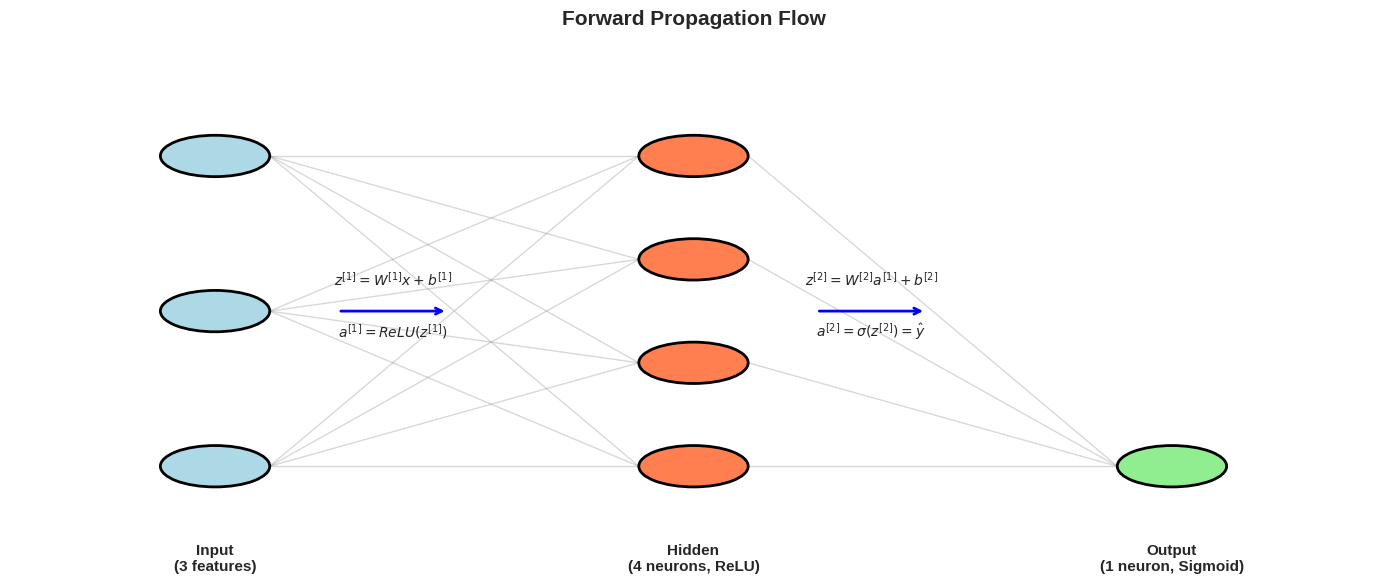
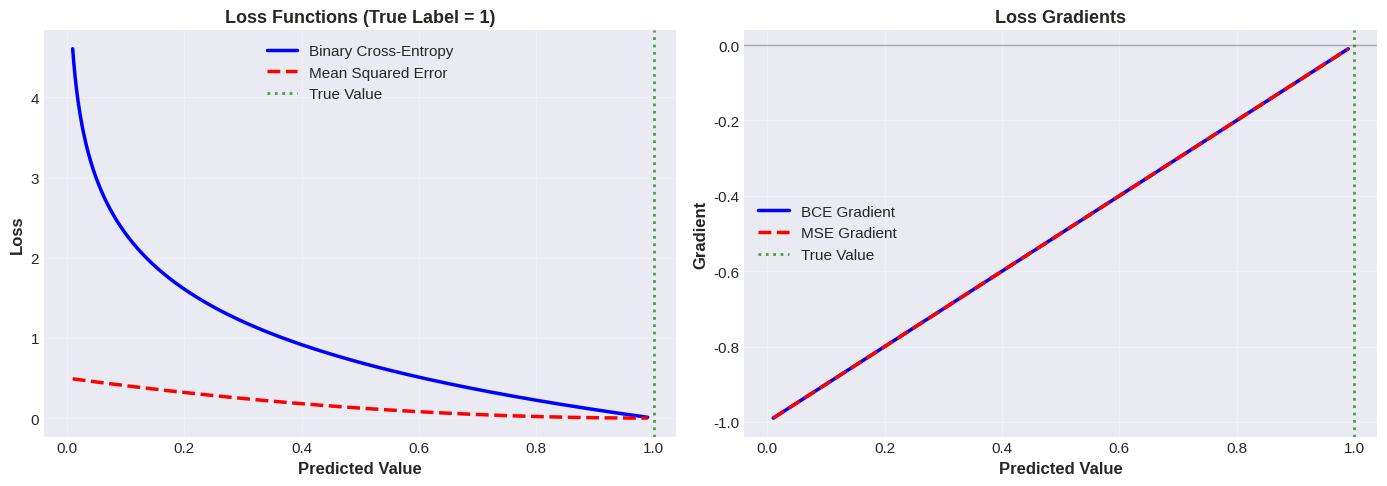
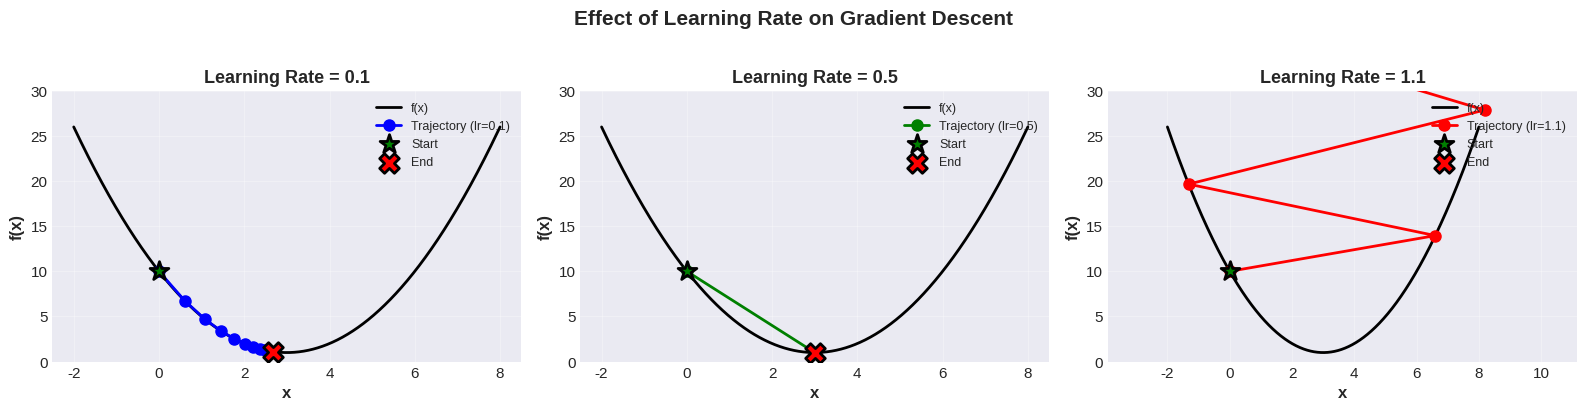
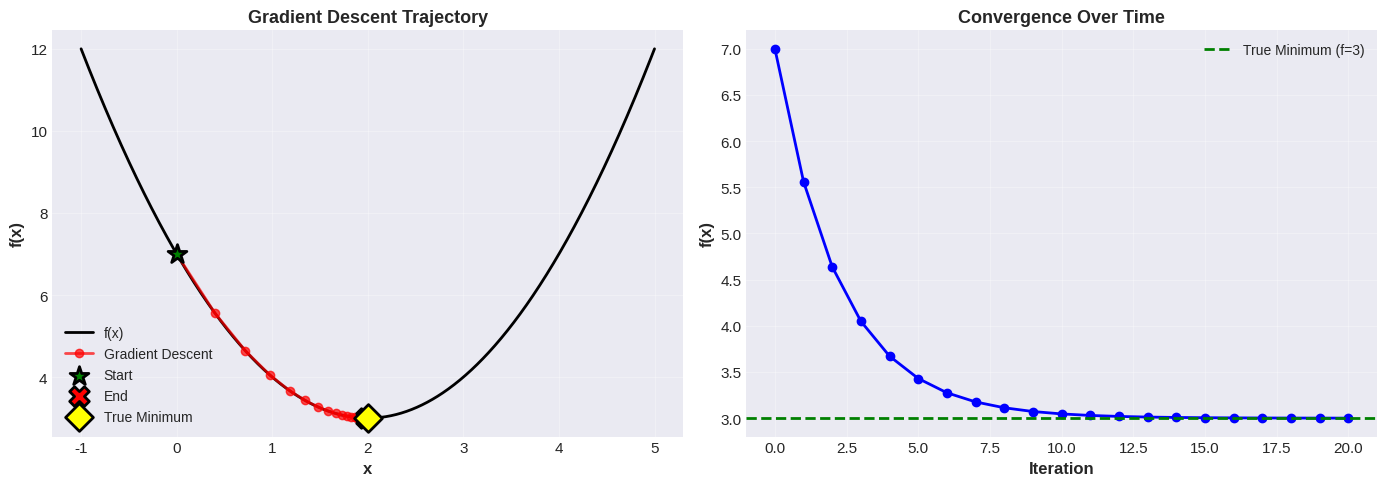
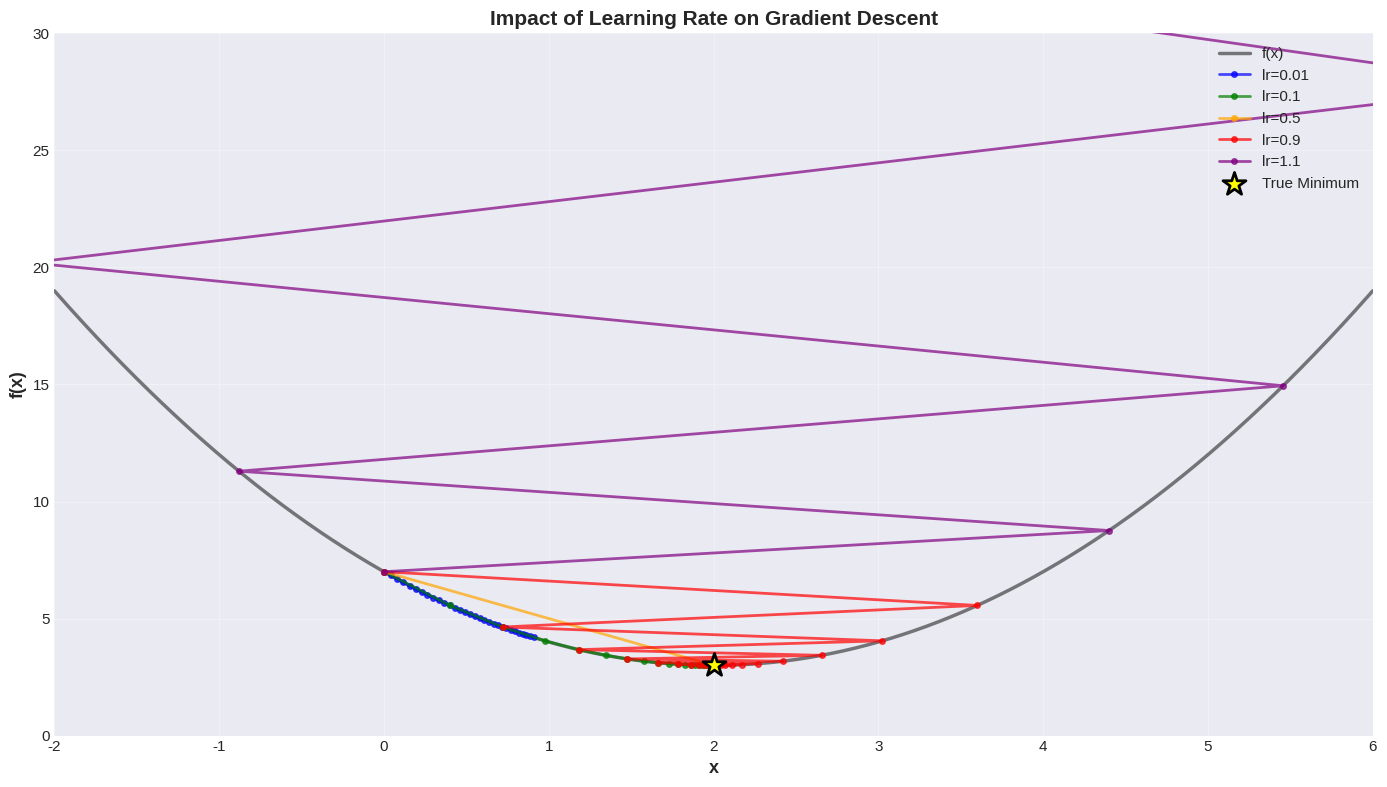

Here is the Python script that generated these plots, in order:
# Standard libraries
import numpy as np
import matplotlib.pyplot as plt
import seaborn as sns
from mpl_toolkits.mplot3d import Axes3D
from matplotlib import cm

# Set random seeds for reproducibility
np.random.seed(42)

# Configure plotting
%matplotlib inline
plt.style.use('seaborn-v0_8-darkgrid')
sns.set_palette("husl")
plt.rcParams['figure.figsize'] = (12, 6)
plt.rcParams['font.size'] = 11

print("Setup complete!")
print(f"NumPy version: {np.__version__}")

def sigmoid(z):
    """Sigmoid activation function."""
    return 1 / (1 + np.exp(-np.clip(z, -500, 500)))  # Clip to prevent overflow

def relu(z):
    """ReLU activation function."""
    return np.maximum(0, z)

def forward_propagation_example():
    """
    Demonstrate forward propagation through a 2-layer network.
    
    Architecture:
    - Input: 3 features
    - Hidden: 4 neurons (ReLU)
    - Output: 1 neuron (Sigmoid)
    """
    print("FORWARD PROPAGATION EXAMPLE")
    print("=" * 70)
    
    # Input
    x = np.array([[2.0, 3.0, -1.0]]).T  # Shape: (3, 1)
    print(f"\nInput x (3 features):\n{x.T}")
    
    # Layer 1: Input (3) -> Hidden (4)
    W1 = np.random.randn(4, 3) * 0.5  # Shape: (4, 3)
    b1 = np.zeros((4, 1))              # Shape: (4, 1)
    
    print(f"\nLayer 1 weights W1 shape: {W1.shape}")
    print(f"Layer 1 biases b1 shape: {b1.shape}")
    
    # Forward through layer 1
    z1 = np.dot(W1, x) + b1
    a1 = relu(z1)
    
    print(f"\nLayer 1 pre-activation z1:\n{z1.T}")
    print(f"Layer 1 activation a1 (after ReLU):\n{a1.T}")
    
    # Layer 2: Hidden (4) -> Output (1)
    W2 = np.random.randn(1, 4) * 0.5   # Shape: (1, 4)
    b2 = np.zeros((1, 1))               # Shape: (1, 1)
    
    print(f"\nLayer 2 weights W2 shape: {W2.shape}")
    print(f"Layer 2 biases b2 shape: {b2.shape}")
    
    # Forward through layer 2
    z2 = np.dot(W2, a1) + b2
    a2 = sigmoid(z2)
    
    print(f"\nLayer 2 pre-activation z2: {z2[0, 0]:.4f}")
    print(f"Layer 2 activation a2 (after Sigmoid): {a2[0, 0]:.4f}")
    
    print(f"\n{'=' * 70}")
    print(f"FINAL PREDICTION: {a2[0, 0]:.4f}")
    print(f"{'=' * 70}")
    
    return {'x': x, 'W1': W1, 'b1': b1, 'z1': z1, 'a1': a1,
            'W2': W2, 'b2': b2, 'z2': z2, 'a2': a2}

# Run example
forward_cache = forward_propagation_example()

def visualize_forward_propagation():
    """
    Visualize the flow of information in forward propagation.
    """
    fig, ax = plt.subplots(figsize=(14, 6))
    
    # Define layer positions
    layer_x = [0.15, 0.5, 0.85]
    layer_sizes = [3, 4, 1]
    layer_names = ['Input\n(3 features)', 'Hidden\n(4 neurons, ReLU)', 
                   'Output\n(1 neuron, Sigmoid)']
    
    # Draw neurons
    for layer_idx, (x_pos, size, name) in enumerate(zip(layer_x, layer_sizes, layer_names)):
        y_positions = np.linspace(0.2, 0.8, size)
        
        # Choose color
        if layer_idx == 0:
            color = 'lightblue'
        elif layer_idx == len(layer_x) - 1:
            color = 'lightgreen'
        else:
            color = 'coral'
        
        for y_pos in y_positions:
            circle = plt.Circle((x_pos, y_pos), 0.04, color=color, 
                              ec='black', linewidth=2, zorder=3)
            ax.add_patch(circle)
            
            # Draw connections to next layer
            if layer_idx < len(layer_x) - 1:
                next_x = layer_x[layer_idx + 1]
                next_y_positions = np.linspace(0.2, 0.8, layer_sizes[layer_idx + 1])
                
                for next_y in next_y_positions:
                    ax.plot([x_pos + 0.04, next_x - 0.04], [y_pos, next_y],
                           'gray', alpha=0.3, linewidth=1, zorder=1)
        
        # Add layer label
        ax.text(x_pos, 0.05, name, ha='center', va='top', 
               fontsize=11, weight='bold')
    
    # Add annotations
    ax.annotate('', xy=(0.32, 0.5), xytext=(0.24, 0.5),
               arrowprops=dict(arrowstyle='->', lw=2, color='blue'))
    ax.text(0.28, 0.55, r'$z^{[1]} = W^{[1]}x + b^{[1]}$', 
           ha='center', fontsize=10, style='italic')
    ax.text(0.28, 0.45, r'$a^{[1]} = ReLU(z^{[1]})$', 
           ha='center', fontsize=10, style='italic')
    
    ax.annotate('', xy=(0.67, 0.5), xytext=(0.59, 0.5),
               arrowprops=dict(arrowstyle='->', lw=2, color='blue'))
    ax.text(0.63, 0.55, r'$z^{[2]} = W^{[2]}a^{[1]} + b^{[2]}$', 
           ha='center', fontsize=10, style='italic')
    ax.text(0.63, 0.45, r'$a^{[2]} = \sigma(z^{[2]}) = \hat{y}$', 
           ha='center', fontsize=10, style='italic')
    
    ax.set_xlim(0, 1)
    ax.set_ylim(0, 1)
    ax.axis('off')
    ax.set_title('Forward Propagation Flow', fontsize=15, weight='bold', pad=20)
    
    plt.tight_layout()
    plt.show()

visualize_forward_propagation()

class LossFunctions:
    """
    Common loss functions and their derivatives.
    """
    
    @staticmethod
    def mse(y_true, y_pred):
        """
        Mean Squared Error loss.
        
        Parameters:
        -----------
        y_true : array-like
            True labels
        y_pred : array-like
            Predicted values
        
        Returns:
        --------
        loss : float
            Average MSE across samples
        """
        return np.mean(0.5 * (y_true - y_pred) ** 2)
    
    @staticmethod
    def mse_derivative(y_true, y_pred):
        """
        Derivative of MSE with respect to predictions.
        """
        return y_pred - y_true
    
    @staticmethod
    def binary_cross_entropy(y_true, y_pred, epsilon=1e-15):
        """
        Binary Cross-Entropy loss.
        
        Parameters:
        -----------
        y_true : array-like
            True binary labels (0 or 1)
        y_pred : array-like
            Predicted probabilities (0 to 1)
        epsilon : float
            Small value to prevent log(0)
        
        Returns:
        --------
        loss : float
            Average BCE across samples
        """
        # Clip predictions to prevent log(0)
        y_pred = np.clip(y_pred, epsilon, 1 - epsilon)
        return -np.mean(y_true * np.log(y_pred) + 
                       (1 - y_true) * np.log(1 - y_pred))
    
    @staticmethod
    def binary_cross_entropy_derivative(y_true, y_pred, epsilon=1e-15):
        """
        Derivative of BCE with respect to pre-activation (z) when using sigmoid.
        This simplifies to: y_pred - y_true
        """
        return y_pred - y_true

# Demonstrate loss functions
loss = LossFunctions()

# Example predictions and true values
y_true = np.array([0, 1, 1, 0, 1])
y_pred = np.array([0.1, 0.9, 0.8, 0.2, 0.7])

print("LOSS FUNCTION EXAMPLES")
print("=" * 70)
print(f"\nTrue labels: {y_true}")
print(f"Predictions: {y_pred}")
print(f"\nBinary Cross-Entropy Loss: {loss.binary_cross_entropy(y_true, y_pred):.4f}")
print(f"Mean Squared Error Loss: {loss.mse(y_true, y_pred):.4f}")

# Show why BCE is better for classification
print("\n" + "=" * 70)
print("Why Binary Cross-Entropy for Classification?")
print("=" * 70)

# Case 1: Confident and correct
y_true_1 = np.array([1])
y_pred_1 = np.array([0.99])
print(f"\nCase 1: True=1, Pred=0.99 (confident, correct)")
print(f"  BCE: {loss.binary_cross_entropy(y_true_1, y_pred_1):.4f} (low penalty)")
print(f"  MSE: {loss.mse(y_true_1, y_pred_1):.4f}")

# Case 2: Confident but wrong
y_true_2 = np.array([1])
y_pred_2 = np.array([0.01])
print(f"\nCase 2: True=1, Pred=0.01 (confident, wrong)")
print(f"  BCE: {loss.binary_cross_entropy(y_true_2, y_pred_2):.4f} (high penalty!)")
print(f"  MSE: {loss.mse(y_true_2, y_pred_2):.4f}")

print("\nBCE penalizes confident wrong predictions more heavily!")

# Visualize loss functions

def plot_loss_functions():
    """
    Visualize how different loss functions behave.
    """
    y_true = 1  # True label = 1
    y_pred_range = np.linspace(0.01, 0.99, 1000)
    
    # Calculate losses for different predictions
    bce_losses = [loss.binary_cross_entropy(np.array([y_true]), 
                                            np.array([pred])) 
                 for pred in y_pred_range]
    mse_losses = [loss.mse(np.array([y_true]), np.array([pred])) 
                 for pred in y_pred_range]
    
    fig, (ax1, ax2) = plt.subplots(1, 2, figsize=(14, 5))
    
    # Plot 1: Loss comparison
    ax1.plot(y_pred_range, bce_losses, label='Binary Cross-Entropy', 
            linewidth=2.5, color='blue')
    ax1.plot(y_pred_range, mse_losses, label='Mean Squared Error', 
            linewidth=2.5, color='red', linestyle='--')
    ax1.axvline(x=1.0, color='green', linestyle=':', linewidth=2, 
               alpha=0.7, label='True Value')
    ax1.set_xlabel('Predicted Value', fontsize=12, weight='bold')
    ax1.set_ylabel('Loss', fontsize=12, weight='bold')
    ax1.set_title('Loss Functions (True Label = 1)', fontsize=13, weight='bold')
    ax1.legend(fontsize=11)
    ax1.grid(True, alpha=0.3)
    
    # Plot 2: Loss derivatives (gradients)
    bce_grads = [loss.binary_cross_entropy_derivative(np.array([y_true]), 
                                                      np.array([pred]))[0] 
                for pred in y_pred_range]
    mse_grads = [loss.mse_derivative(np.array([y_true]), np.array([pred]))[0] 
                for pred in y_pred_range]
    
    ax2.plot(y_pred_range, bce_grads, label='BCE Gradient', 
            linewidth=2.5, color='blue')
    ax2.plot(y_pred_range, mse_grads, label='MSE Gradient', 
            linewidth=2.5, color='red', linestyle='--')
    ax2.axhline(y=0, color='black', linewidth=1, alpha=0.3)
    ax2.axvline(x=1.0, color='green', linestyle=':', linewidth=2, 
               alpha=0.7, label='True Value')
    ax2.set_xlabel('Predicted Value', fontsize=12, weight='bold')
    ax2.set_ylabel('Gradient', fontsize=12, weight='bold')
    ax2.set_title('Loss Gradients', fontsize=13, weight='bold')
    ax2.legend(fontsize=11)
    ax2.grid(True, alpha=0.3)
    
    plt.tight_layout()
    plt.show()

plot_loss_functions()

def visualize_gradient_descent_1d():
    """
    Visualize gradient descent on a simple 1D function.
    Function: f(x) = (x - 3)^2 + 1
    """
    def f(x):
        """Simple quadratic function."""
        return (x - 3) ** 2 + 1
    
    def df(x):
        """Derivative of f."""
        return 2 * (x - 3)
    
    # Test different learning rates
    learning_rates = [0.1, 0.5, 1.1]
    colors = ['blue', 'green', 'red']
    
    fig, axes = plt.subplots(1, 3, figsize=(16, 4))
    
    for idx, (lr, color) in enumerate(zip(learning_rates, colors)):
        ax = axes[idx]
        
        # Plot function
        x_range = np.linspace(-2, 8, 1000)
        ax.plot(x_range, f(x_range), 'k-', linewidth=2, label='f(x)')
        
        # Gradient descent
        x = 0.0  # Starting point
        trajectory_x = [x]
        trajectory_y = [f(x)]
        
        for iteration in range(10):
            gradient = df(x)
            x = x - lr * gradient
            trajectory_x.append(x)
            trajectory_y.append(f(x))
            
            # Stop if diverging
            if abs(x) > 10:
                break
        
        # Plot trajectory
        ax.plot(trajectory_x, trajectory_y, 'o-', color=color, 
               markersize=8, linewidth=2, label=f'Trajectory (lr={lr})')
        
        # Mark start and end
        ax.scatter(trajectory_x[0], trajectory_y[0], s=200, c='green', 
                  marker='*', edgecolors='black', linewidth=2, 
                  zorder=5, label='Start')
        if len(trajectory_x) > 1:
            ax.scatter(trajectory_x[-1], trajectory_y[-1], s=200, c='red', 
                      marker='X', edgecolors='black', linewidth=2, 
                      zorder=5, label='End')
        
        ax.set_xlabel('x', fontsize=12, weight='bold')
        ax.set_ylabel('f(x)', fontsize=12, weight='bold')
        ax.set_title(f'Learning Rate = {lr}', fontsize=13, weight='bold')
        ax.legend(fontsize=9, loc='upper right')
        ax.grid(True, alpha=0.3)
        ax.set_ylim(0, 30)
    
    plt.suptitle('Effect of Learning Rate on Gradient Descent', 
                fontsize=15, weight='bold', y=1.02)
    plt.tight_layout()
    plt.show()
    
    print("Observations:")
    print("  lr=0.1 (blue): Slow but stable convergence")
    print("  lr=0.5 (green): Fast convergence to minimum")
    print("  lr=1.1 (red): Overshooting, diverges!")

visualize_gradient_descent_1d()

def manual_backpropagation_example():
    """
    Detailed backpropagation example with manual gradient calculations.
    
    Network: 2 inputs -> 2 hidden (sigmoid) -> 1 output (sigmoid)
    Loss: Binary cross-entropy
    """
    print("MANUAL BACKPROPAGATION EXAMPLE")
    print("=" * 70)
    
    # Simple network setup
    x = np.array([[1.0], [2.0]])    # Input (2, 1)
    y = np.array([[1.0]])            # True label (1, 1)
    
    # Layer 1: 2 inputs -> 2 hidden
    W1 = np.array([[0.5, -0.3],
                   [0.2, 0.8]])      # (2, 2)
    b1 = np.array([[0.1], [0.0]])    # (2, 1)
    
    # Layer 2: 2 hidden -> 1 output
    W2 = np.array([[0.6, -0.4]])     # (1, 2)
    b2 = np.array([[0.2]])           # (1, 1)
    
    print("\n--- FORWARD PASS ---")
    print(f"Input x:\n{x.T}")
    print(f"True label y: {y[0, 0]}")
    
    # Forward pass - Layer 1
    z1 = np.dot(W1, x) + b1
    a1 = sigmoid(z1)
    print(f"\nLayer 1:")
    print(f"  z1 = W1 @ x + b1 = \n{z1.T}")
    print(f"  a1 = sigmoid(z1) = \n{a1.T}")
    
    # Forward pass - Layer 2
    z2 = np.dot(W2, a1) + b2
    a2 = sigmoid(z2)
    print(f"\nLayer 2:")
    print(f"  z2 = W2 @ a1 + b2 = {z2[0, 0]:.4f}")
    print(f"  a2 = sigmoid(z2) = {a2[0, 0]:.4f} (prediction)")
    
    # Calculate loss
    loss_value = loss.binary_cross_entropy(y, a2)
    print(f"\nLoss: {loss_value:.4f}")
    
    print("\n--- BACKWARD PASS ---")
    
    # Backward pass - Output layer
    # For BCE + sigmoid: dL/dz2 = a2 - y
    dz2 = a2 - y
    print(f"\nOutput layer gradients:")
    print(f"  dL/dz2 = a2 - y = {dz2[0, 0]:.4f}")
    
    # Gradients for W2 and b2
    dW2 = np.dot(dz2, a1.T)
    db2 = dz2
    print(f"  dL/dW2 = dz2 @ a1.T =\n{dW2}")
    print(f"  dL/db2 = dz2 = {db2[0, 0]:.4f}")
    
    # Backward pass - Hidden layer
    # Chain rule: dL/da1 = W2.T @ dz2
    da1 = np.dot(W2.T, dz2)
    print(f"\nHidden layer gradients:")
    print(f"  dL/da1 = W2.T @ dz2 =\n{da1.T}")
    
    # dL/dz1 = dL/da1 * sigmoid'(z1)
    # sigmoid'(z) = sigmoid(z) * (1 - sigmoid(z)) = a1 * (1 - a1)
    dz1 = da1 * a1 * (1 - a1)
    print(f"  dL/dz1 = da1 * a1 * (1-a1) =\n{dz1.T}")
    
    # Gradients for W1 and b1
    dW1 = np.dot(dz1, x.T)
    db1 = dz1
    print(f"  dL/dW1 = dz1 @ x.T =\n{dW1}")
    print(f"  dL/db1 = dz1 =\n{db1.T}")
    
    print("\n--- PARAMETER UPDATES (lr=0.1) ---")
    lr = 0.1
    
    W2_new = W2 - lr * dW2
    b2_new = b2 - lr * db2
    W1_new = W1 - lr * dW1
    b1_new = b1 - lr * db1
    
    print(f"\nW2: {W2} -> {W2_new}")
    print(f"b2: {b2[0, 0]:.4f} -> {b2_new[0, 0]:.4f}")
    print(f"W1:\n{W1}\n->\n{W1_new}")
    print(f"b1: {b1.T} -> {b1_new.T}")
    
    print("\n" + "=" * 70)
    print("Gradients computed successfully via backpropagation!")
    print("=" * 70)

manual_backpropagation_example()

# Exercise 1: Your solution here

# Given values
x = 2.0
w = 0.5
b = 0.3
y = 1.0
lr = 0.1

print("EXERCISE 1: MANUAL GRADIENT CALCULATION")
print("=" * 70)
print(f"Given: x={x}, w={w}, b={b}, y={y}, learning_rate={lr}")
print("\n--- YOUR CALCULATIONS ---\n")

# TODO: Step 1 - Forward pass
# Calculate z = w*x + b
z = None  # Your calculation

# Calculate a = sigmoid(z)
a = None  # Your calculation

# Calculate loss L = -[y*log(a) + (1-y)*log(1-a)]
L = None  # Your calculation

print("Step 1 - Forward Pass:")
print(f"  z = w*x + b = {w}*{x} + {b} = {z}")
print(f"  a = sigmoid(z) = ?")
print(f"  L = BCE(y, a) = ?")

# TODO: Step 2 - Backward pass
# For sigmoid + BCE, dL/dz = a - y
dL_dz = None  # Your calculation

# dL/dw = dL/dz * dz/dw = dL/dz * x
dL_dw = None  # Your calculation

# dL/db = dL/dz * dz/db = dL/dz * 1 = dL/dz
dL_db = None  # Your calculation

print("\nStep 2 - Backward Pass:")
print(f"  dL/dz = a - y = ?")
print(f"  dL/dw = dL/dz * x = ?")
print(f"  dL/db = dL/dz = ?")

# TODO: Step 3 - Parameter updates
# w_new = w - lr * dL/dw
w_new = None  # Your calculation

# b_new = b - lr * dL/db
b_new = None  # Your calculation

print("\nStep 3 - Parameter Updates:")
print(f"  w_new = w - lr*dL/dw = {w} - {lr}*? = ?")
print(f"  b_new = b - lr*dL/db = {b} - {lr}*? = ?")

print("\n" + "=" * 70)

# Solution to Exercise 1

x = 2.0
w = 0.5
b = 0.3
y = 1.0
lr = 0.1

print("EXERCISE 1: SOLUTION")
print("=" * 70)
print(f"Given: x={x}, w={w}, b={b}, y={y}, learning_rate={lr}")

# Step 1: Forward pass
z = w * x + b
a = sigmoid(np.array([z]))[0]
L = loss.binary_cross_entropy(np.array([y]), np.array([a]))

print("\nStep 1 - Forward Pass:")
print(f"  z = w*x + b = {w}*{x} + {b} = {z}")
print(f"  a = sigmoid({z}) = 1/(1+e^(-{z})) = {a:.6f}")
print(f"  L = -[{y}*log({a:.6f}) + {1-y}*log({1-a:.6f})]")
print(f"  L = {L:.6f}")

# Step 2: Backward pass
dL_dz = a - y
dL_dw = dL_dz * x
dL_db = dL_dz

print("\nStep 2 - Backward Pass:")
print(f"  dL/dz = a - y = {a:.6f} - {y} = {dL_dz:.6f}")
print(f"  dL/dw = dL/dz * x = {dL_dz:.6f} * {x} = {dL_dw:.6f}")
print(f"  dL/db = dL/dz = {dL_db:.6f}")

# Step 3: Parameter updates
w_new = w - lr * dL_dw
b_new = b - lr * dL_db

print("\nStep 3 - Parameter Updates (lr=0.1):")
print(f"  w_new = {w} - {lr}*{dL_dw:.6f} = {w_new:.6f}")
print(f"  b_new = {b} - {lr}*{dL_db:.6f} = {b_new:.6f}")

# Verify with new forward pass
z_new = w_new * x + b_new
a_new = sigmoid(np.array([z_new]))[0]
L_new = loss.binary_cross_entropy(np.array([y]), np.array([a_new]))

print("\nVerification - Forward pass with new parameters:")
print(f"  New prediction: {a_new:.6f} (closer to {y}!)")
print(f"  New loss: {L_new:.6f} (lower than {L:.6f}!)")
print(f"  Loss decreased by: {L - L_new:.6f}")

print("\n" + "=" * 70)
print("✓ Gradients correctly computed and parameters updated!")
print("=" * 70)

# Exercise 2: Your solution here

def f(x):
    """Function: f(x) = x^2 - 4x + 7"""
    # TODO: Implement
    pass

def df(x):
    """Derivative: f'(x) = 2x - 4"""
    # TODO: Implement
    pass

# TODO: Initialize
x = 0.0  # Starting point
lr = 0.1  # Learning rate
n_iterations = 20

# TODO: Track trajectory
trajectory_x = []
trajectory_y = []

# TODO: Run gradient descent
for i in range(n_iterations):
    # Calculate gradient
    # Update x
    # Record trajectory
    pass

# TODO: Plot results
# - Plot the function f(x)
# - Plot the trajectory
# - Mark the minimum

# Solution to Exercise 2

def f(x):
    """Function: f(x) = x^2 - 4x + 7"""
    return x**2 - 4*x + 7

def df(x):
    """Derivative: f'(x) = 2x - 4"""
    return 2*x - 4

# Initialize
x = 0.0
lr = 0.1
n_iterations = 20

trajectory_x = [x]
trajectory_y = [f(x)]

print("GRADIENT DESCENT ON f(x) = x^2 - 4x + 7")
print("=" * 70)
print(f"Starting point: x = {x}")
print(f"Learning rate: {lr}")
print(f"\nIteration | x | f(x) | gradient")
print("-" * 70)

# Run gradient descent
for i in range(n_iterations):
    gradient = df(x)
    x = x - lr * gradient
    
    trajectory_x.append(x)
    trajectory_y.append(f(x))
    
    if i < 5 or i == n_iterations - 1:  # Print first 5 and last
        print(f"{i+1:9d} | {x:8.4f} | {f(x):8.4f} | {gradient:8.4f}")
    elif i == 5:
        print("      ... | ... | ... | ...")

print("=" * 70)
print(f"\nFinal x: {x:.6f}")
print(f"Minimum value f(x): {f(x):.6f}")
print(f"\nAnalytical minimum: x = 2, f(2) = 3")
print(f"Our solution: x = {x:.6f}, f(x) = {f(x):.6f}")
print(f"Error: {abs(x - 2):.6f}")

# Plot
fig, (ax1, ax2) = plt.subplots(1, 2, figsize=(14, 5))

# Plot 1: Function and trajectory
x_range = np.linspace(-1, 5, 1000)
ax1.plot(x_range, f(x_range), 'k-', linewidth=2, label='f(x)')
ax1.plot(trajectory_x, trajectory_y, 'ro-', markersize=6, 
        linewidth=2, alpha=0.7, label='Gradient Descent')
ax1.scatter(trajectory_x[0], trajectory_y[0], s=200, c='green', 
           marker='*', edgecolors='black', linewidth=2, zorder=5, label='Start')
ax1.scatter(trajectory_x[-1], trajectory_y[-1], s=200, c='red', 
           marker='X', edgecolors='black', linewidth=2, zorder=5, label='End')
ax1.scatter(2, 3, s=200, c='yellow', marker='D', 
           edgecolors='black', linewidth=2, zorder=5, label='True Minimum')
ax1.set_xlabel('x', fontsize=12, weight='bold')
ax1.set_ylabel('f(x)', fontsize=12, weight='bold')
ax1.set_title('Gradient Descent Trajectory', fontsize=13, weight='bold')
ax1.legend(fontsize=10)
ax1.grid(True, alpha=0.3)

# Plot 2: Convergence
ax2.plot(range(len(trajectory_y)), trajectory_y, 'b-o', 
        linewidth=2, markersize=6)
ax2.axhline(y=3, color='green', linestyle='--', linewidth=2, 
           label='True Minimum (f=3)')
ax2.set_xlabel('Iteration', fontsize=12, weight='bold')
ax2.set_ylabel('f(x)', fontsize=12, weight='bold')
ax2.set_title('Convergence Over Time', fontsize=13, weight='bold')
ax2.legend(fontsize=10)
ax2.grid(True, alpha=0.3)

plt.tight_layout()
plt.show()

# Exercise 3: Your solution here

# TODO: Test multiple learning rates
learning_rates = [0.01, 0.1, 0.5, 0.9, 1.1]

# TODO: For each learning rate:
#   - Run gradient descent
#   - Track trajectory
#   - Count iterations to convergence

# TODO: Plot all trajectories
# TODO: Create comparison table

# Solution to Exercise 3

learning_rates = [0.01, 0.1, 0.5, 0.9, 1.1]
colors = ['blue', 'green', 'orange', 'red', 'purple']
n_iterations = 30

plt.figure(figsize=(14, 8))

# Plot function
x_range = np.linspace(-2, 6, 1000)
plt.plot(x_range, f(x_range), 'k-', linewidth=2.5, label='f(x)', alpha=0.5)

results = []

for lr, color in zip(learning_rates, colors):
    x = 0.0  # Reset starting point
    trajectory_x = [x]
    trajectory_y = [f(x)]
    
    converged = False
    converged_iter = n_iterations
    
    for i in range(n_iterations):
        gradient = df(x)
        x = x - lr * gradient
        trajectory_x.append(x)
        trajectory_y.append(f(x))
        
        # Check convergence (within 0.01 of minimum)
        if not converged and abs(f(x) - 3.0) < 0.01:
            converged = True
            converged_iter = i + 1
        
        # Check divergence
        if abs(x) > 20:
            converged_iter = -1  # Diverged
            break
    
    # Plot trajectory
    plt.plot(trajectory_x, trajectory_y, 'o-', color=color, 
            markersize=4, linewidth=2, alpha=0.7, label=f'lr={lr}')
    
    # Store results
    final_x = trajectory_x[-1]
    final_fx = trajectory_y[-1]
    results.append({
        'lr': lr,
        'final_x': final_x,
        'final_f': final_fx,
        'converged_iter': converged_iter,
        'status': 'Converged' if converged_iter > 0 else 'Diverged'
    })

# Mark true minimum
plt.scatter(2, 3, s=300, c='yellow', marker='*', 
           edgecolors='black', linewidth=2, zorder=5, label='True Minimum')

plt.xlabel('x', fontsize=13, weight='bold')
plt.ylabel('f(x)', fontsize=13, weight='bold')
plt.title('Impact of Learning Rate on Gradient Descent', 
         fontsize=15, weight='bold')
plt.legend(fontsize=11, loc='upper right')
plt.grid(True, alpha=0.3)
plt.xlim(-2, 6)
plt.ylim(0, 30)
plt.tight_layout()
plt.show()

# Print summary table
print("\nLEARNING RATE COMPARISON")
print("=" * 80)
print(f"{'LR':<6} | {'Final x':<10} | {'Final f(x)':<12} | {'Converged':<10} | {'Status':<10}")
print("-" * 80)

for r in results:
    conv_str = f"{r['converged_iter']} iters" if r['converged_iter'] > 0 else "No"
    print(f"{r['lr']:<6.2f} | {r['final_x']:<10.4f} | {r['final_f']:<12.4f} | "
          f"{conv_str:<10} | {r['status']:<10}")

print("=" * 80)
print("\nObservations:")
print("  - lr=0.01: Very slow convergence")
print("  - lr=0.1: Good balance - fast and stable")
print("  - lr=0.5: Very fast convergence")
print("  - lr=0.9: Near critical point - oscillations")
print("  - lr=1.1: Too large - diverges!")